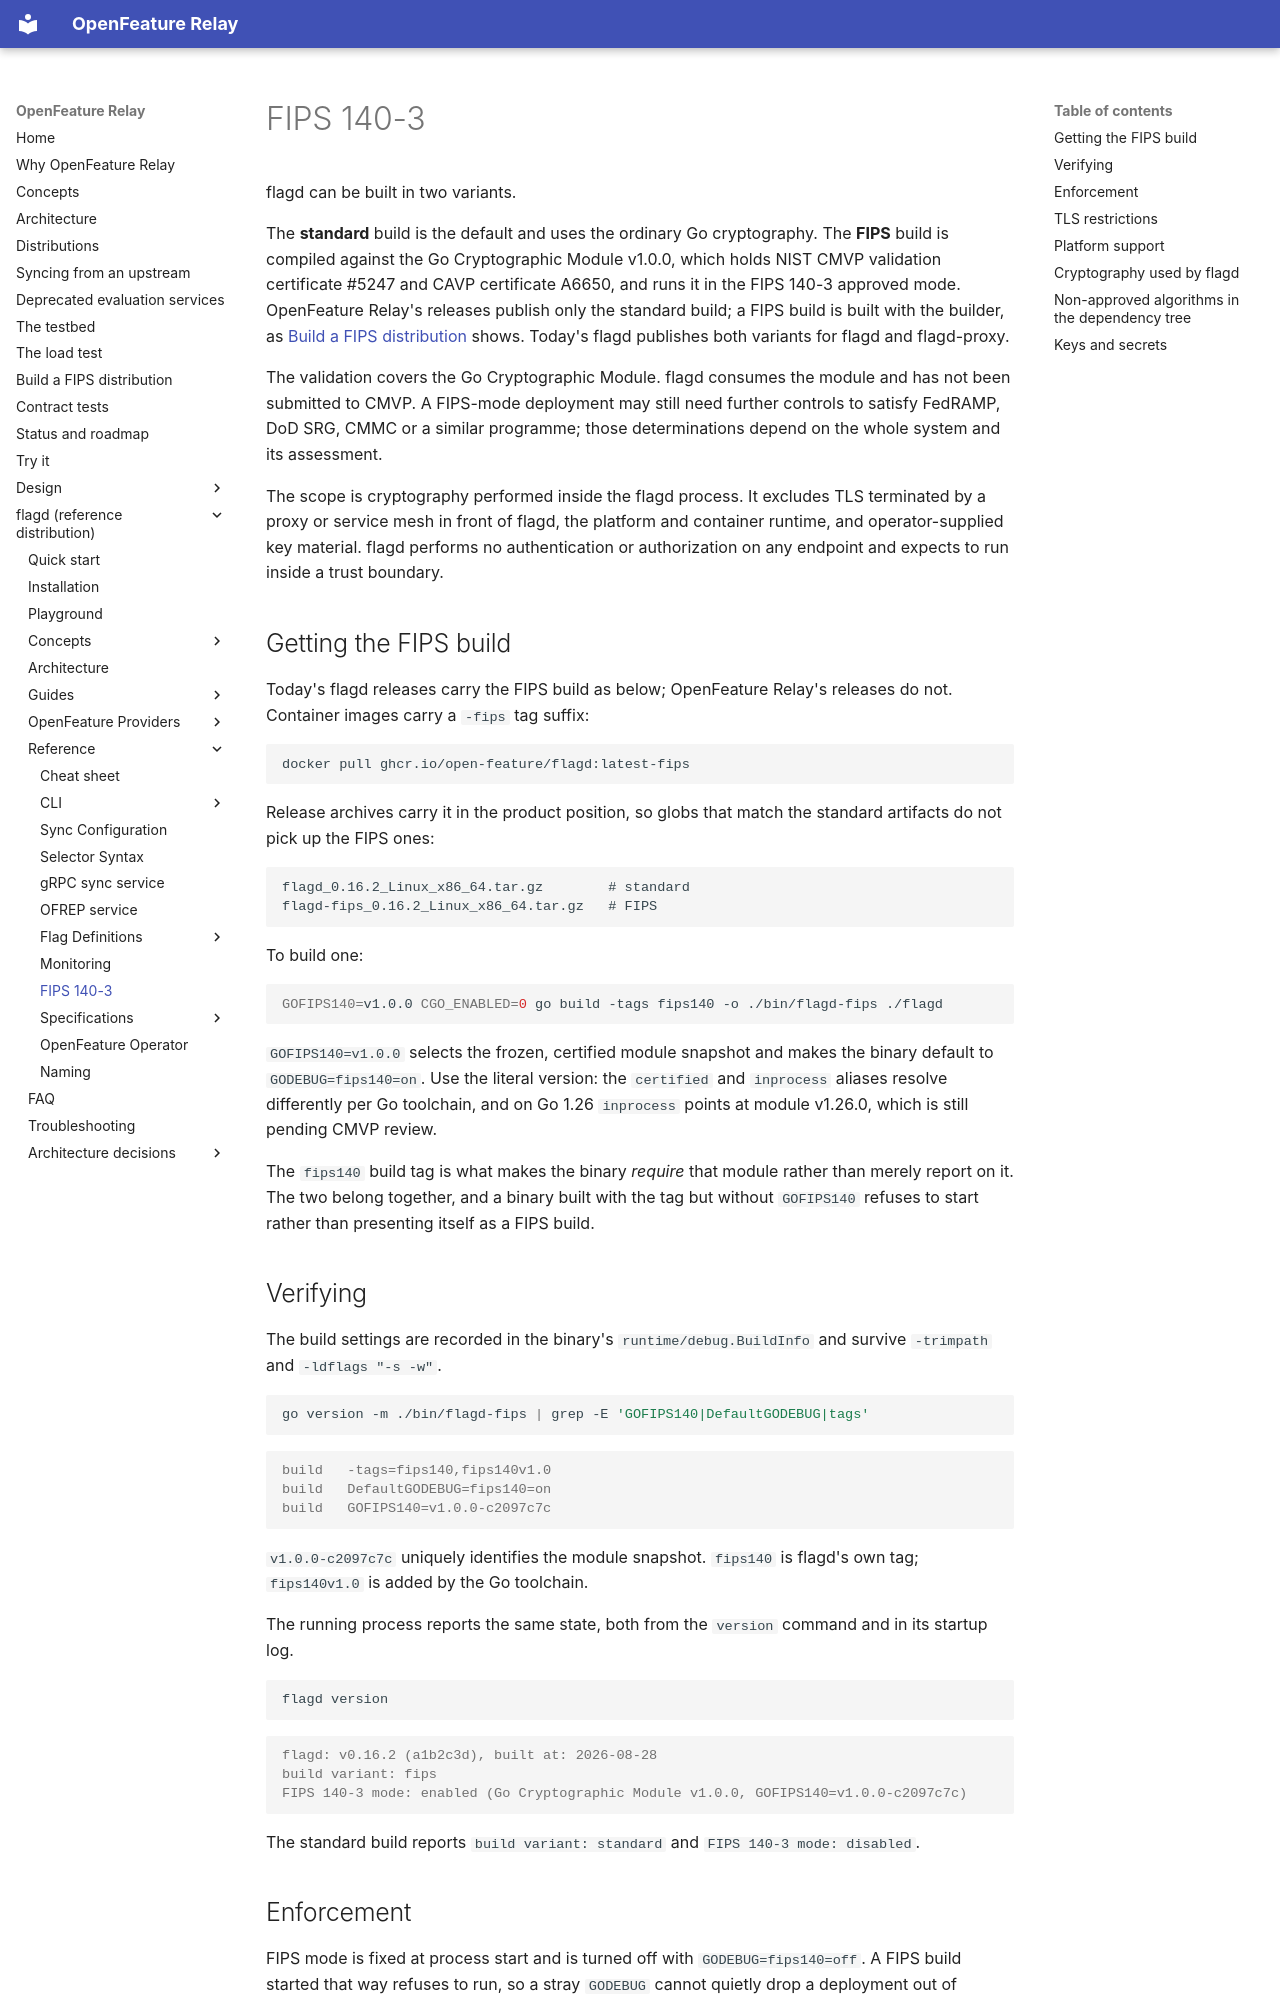

repository: open-feature-forking/openfeature-relay · page: reference/fips-140-3/index.html · generator: mkdocs

---
description: the flagd FIPS 140-3 build variant, how to verify it, and what it restricts
---

# FIPS 140-3

flagd can be built in two variants.

The **standard** build is the default and uses the ordinary Go cryptography.
The **FIPS** build is compiled against the Go Cryptographic Module v1.0.0, which holds NIST CMVP validation certificate #5247 and CAVP certificate A6650, and runs it in the FIPS 140-3 approved mode.
OpenFeature Relay's releases publish only the standard build; a FIPS build is built with the builder, as [Build a FIPS distribution](../relay/fips.md) shows.
Today's flagd publishes both variants for flagd and flagd-proxy.

The validation covers the Go Cryptographic Module.
flagd consumes the module and has not been submitted to CMVP.
A FIPS-mode deployment may still need further controls to satisfy FedRAMP, DoD SRG, CMMC or a similar programme; those determinations depend on the whole system and its assessment.

The scope is cryptography performed inside the flagd process.
It excludes TLS terminated by a proxy or service mesh in front of flagd, the platform and container runtime, and operator-supplied key material.
flagd performs no authentication or authorization on any endpoint and expects to run inside a trust boundary.

## Getting the FIPS build

Today's flagd releases carry the FIPS build as below; OpenFeature Relay's releases do not.
Container images carry a `-fips` tag suffix:

```shell
docker pull ghcr.io/open-feature/flagd:latest-fips
```

Release archives carry it in the product position, so globs that match the standard artifacts do not pick up the FIPS ones:

```text
flagd_0.16.2_Linux_x86_64.tar.gz        # standard
flagd-fips_0.16.2_Linux_x86_64.tar.gz   # FIPS
```

To build one:

```shell
GOFIPS140=v1.0.0 CGO_ENABLED=0 go build -tags fips140 -o ./bin/flagd-fips ./flagd
```

`GOFIPS140=v1.0.0` selects the frozen, certified module snapshot and makes the binary default to `GODEBUG=fips140=on`.
Use the literal version: the `certified` and `inprocess` aliases resolve differently per Go toolchain, and on Go 1.26 `inprocess` points at module v1.26.0, which is still pending CMVP review.

The `fips140` build tag is what makes the binary *require* that module rather than merely report on it.
The two belong together, and a binary built with the tag but without `GOFIPS140` refuses to start rather than presenting itself as a FIPS build.

## Verifying

The build settings are recorded in the binary's `runtime/debug.BuildInfo` and survive `-trimpath` and `-ldflags "-s -w"`.

```shell
go version -m ./bin/flagd-fips | grep -E 'GOFIPS140|DefaultGODEBUG|tags'
```

```console
build   -tags=fips140,fips140v1.0
build   DefaultGODEBUG=fips140=on
build   GOFIPS140=v1.0.0-c2097c7c
```

`v1.0.0-c2097c7c` uniquely identifies the module snapshot.
`fips140` is flagd's own tag; `fips140v1.0` is added by the Go toolchain.

The running process reports the same state, both from the `version` command and in its startup log.

```shell
flagd version
```

```console
flagd: v0.16.2 (a1b2c3d), built at: 2026-08-28
build variant: fips
FIPS 140-3 mode: enabled (Go Cryptographic Module v1.0.0, GOFIPS140=v1.0.0-c2097c7c)
```

The standard build reports `build variant: standard` and `FIPS 140-3 mode: disabled`.

## Enforcement

FIPS mode is fixed at process start and is turned off with `GODEBUG=fips140=off`.
A FIPS build started that way refuses to run, so a stray `GODEBUG` cannot quietly drop a deployment out of approved mode.
There is no flag to override this: a binary that carries the `fips140` tag either runs the certified module or does not run.

The standard build performs no such check and is unaffected by `GODEBUG=fips140=off`.
